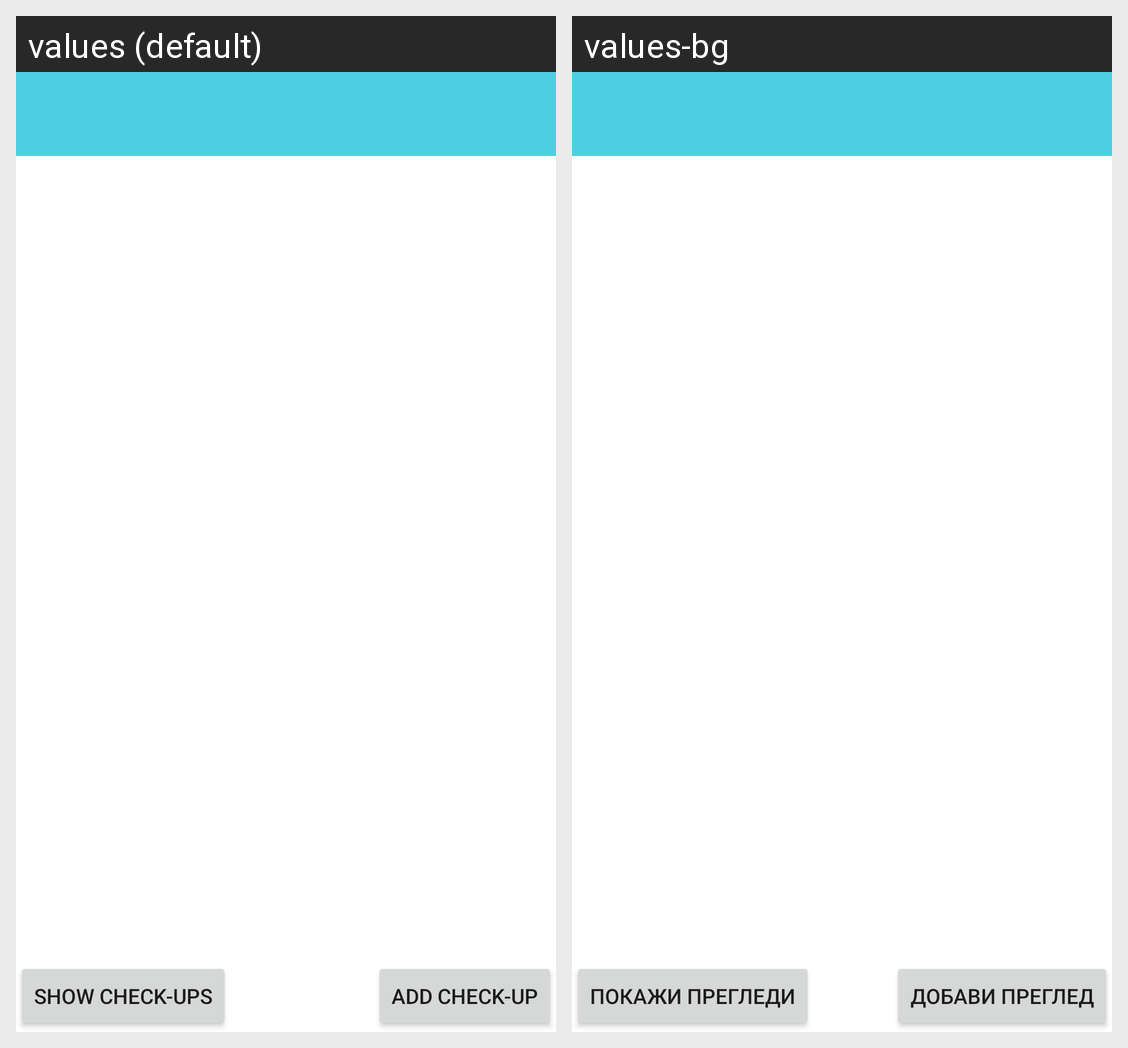

Locale-by-locale string values for the Android screen shown in this grid:
Android screen res/layout/activity_details.xml rendered under 2 locales, left to right: values (default), values-bg. Device: Nexus 5 (rendered at 1080×1920; each locale shown at half size, 540×960, under a caption strip naming it); theme AppTheme.
Strings drawn on this screen, with the default value and each locale's value (text and hints the layout hard-codes, and strings that could not be matched under every locale, appear in the picture but are not listed):

show_check_ups
  values: Show check-ups
  values-bg: Покажи прегледи

add_check_up
  values: Add check-up
  values-bg: Добави преглед
